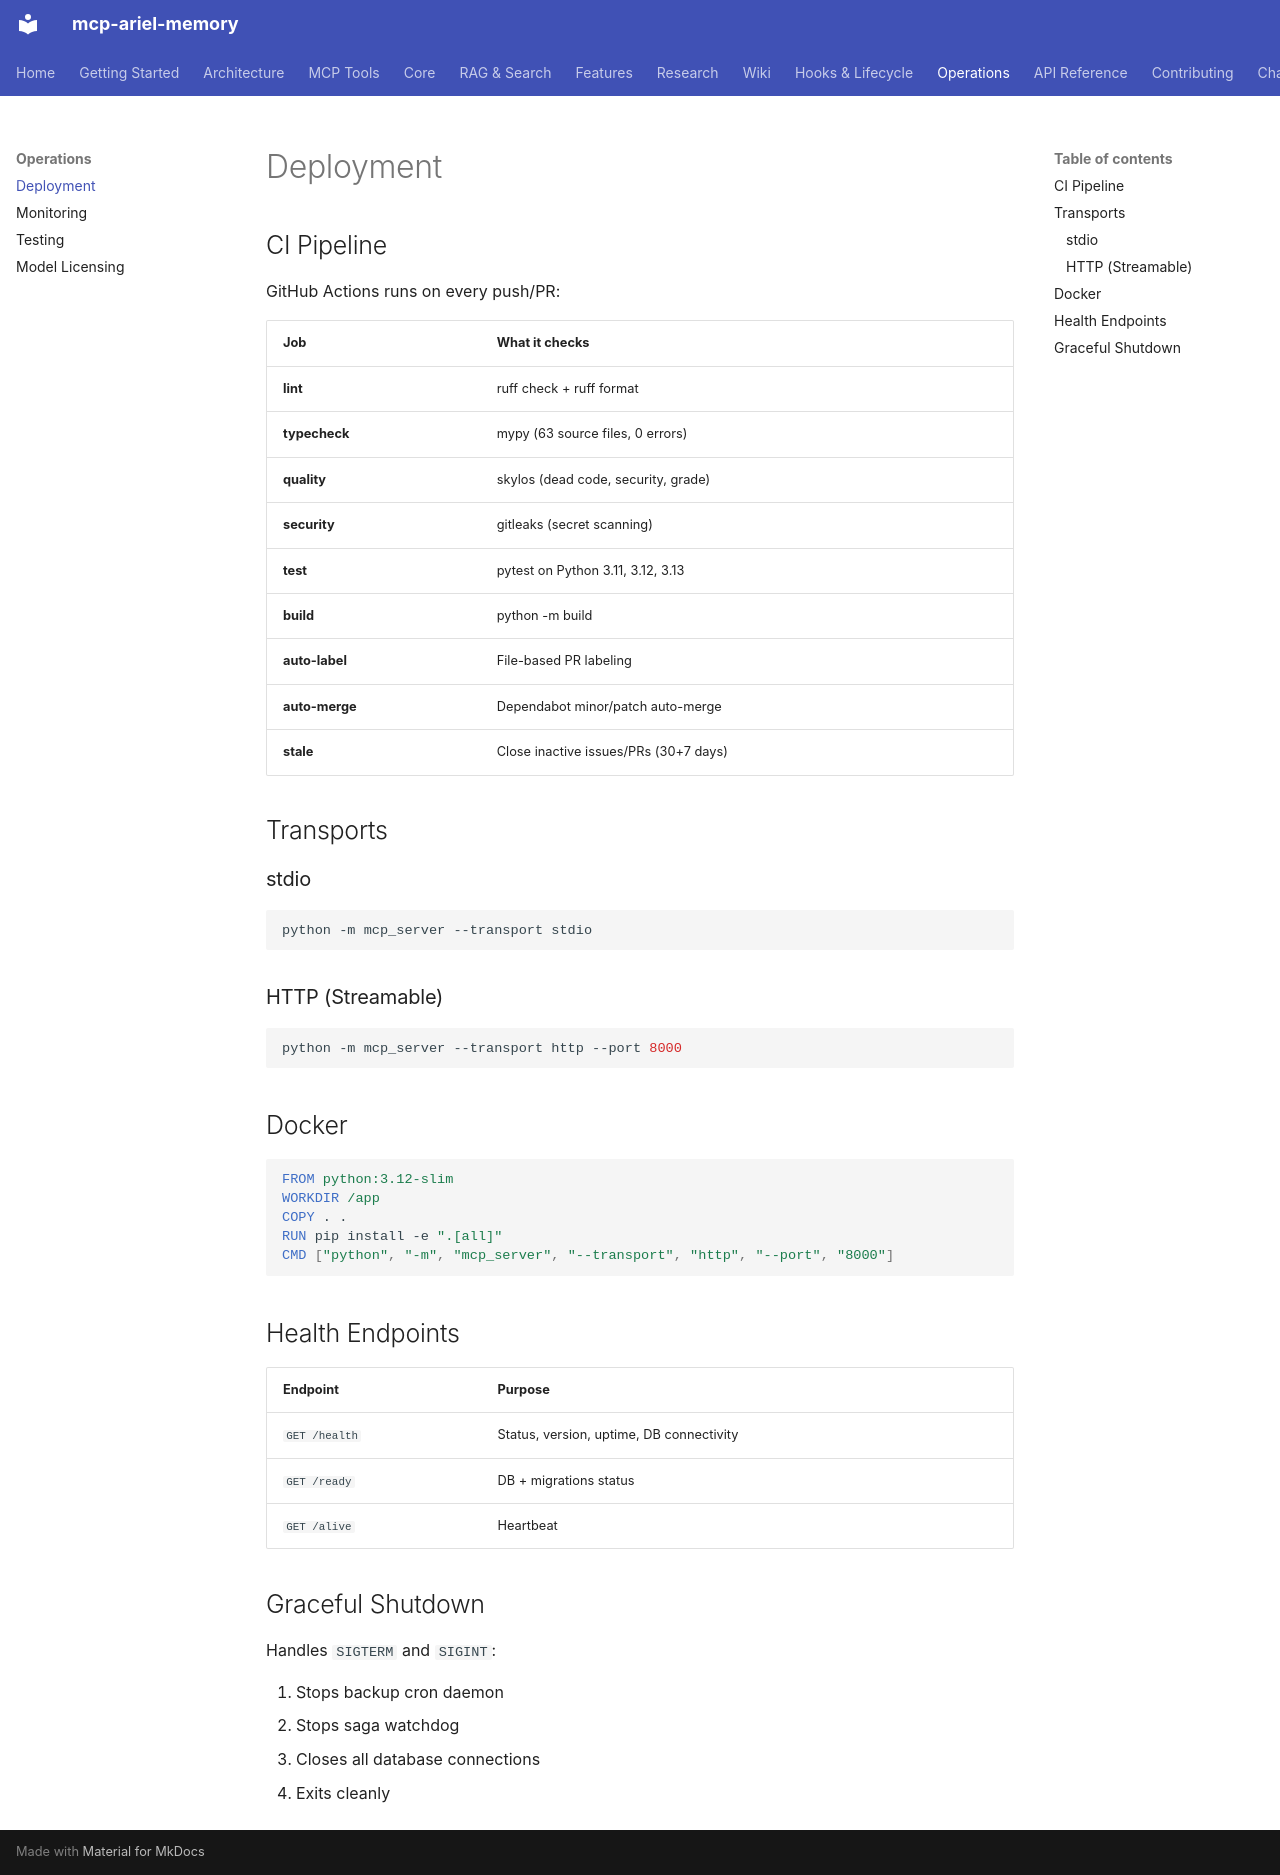

repository: Cipher208/a-memory · page: operations/deployment/index.html · generator: mkdocs

# Deployment

## CI Pipeline

GitHub Actions runs on every push/PR:

| Job | What it checks |
|-----|---------------|
| **lint** | ruff check + ruff format |
| **typecheck** | mypy (63 source files, 0 errors) |
| **quality** | skylos (dead code, security, grade) |
| **security** | gitleaks (secret scanning) |
| **test** | pytest on Python 3.11, 3.12, 3.13 |
| **build** | python -m build |
| **auto-label** | File-based PR labeling |
| **auto-merge** | Dependabot minor/patch auto-merge |
| **stale** | Close inactive issues/PRs (30+7 days) |

## Transports

### stdio

```bash
python -m mcp_server --transport stdio
```

### HTTP (Streamable)

```bash
python -m mcp_server --transport http --port 8000
```

## Docker

```dockerfile
FROM python:3.12-slim
WORKDIR /app
COPY . .
RUN pip install -e ".[all]"
CMD ["python", "-m", "mcp_server", "--transport", "http", "--port", "8000"]
```

## Health Endpoints

| Endpoint | Purpose |
|----------|---------|
| `GET /health` | Status, version, uptime, DB connectivity |
| `GET /ready` | DB + migrations status |
| `GET /alive` | Heartbeat |

## Graceful Shutdown

Handles `SIGTERM` and `SIGINT`:

1. Stops backup cron daemon
2. Stops saga watchdog
3. Closes all database connections
4. Exits cleanly
